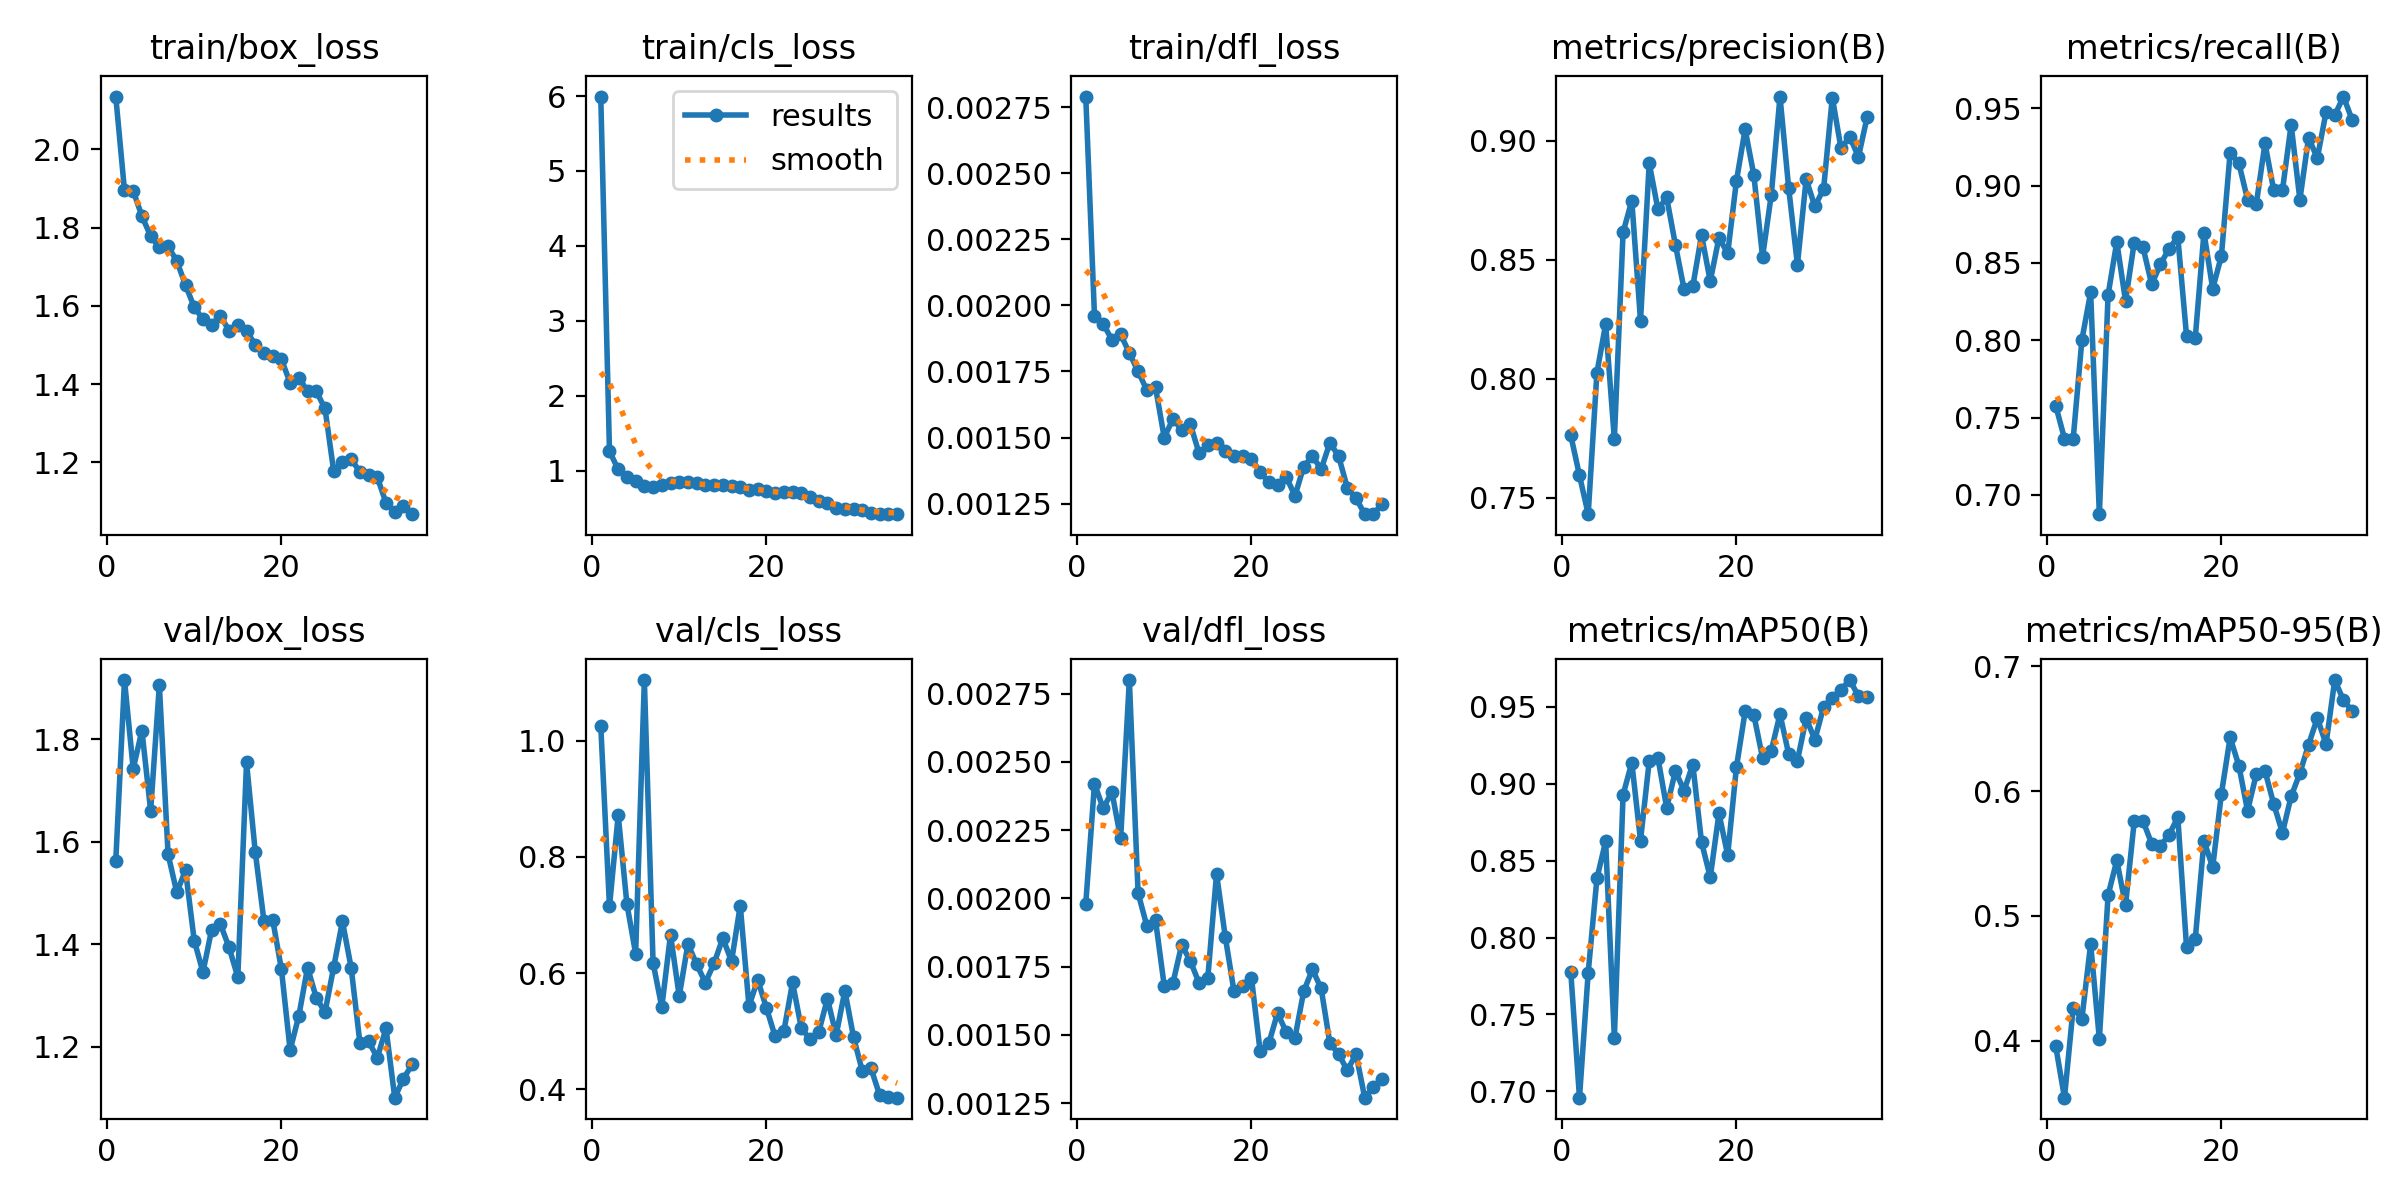

Source data for this figure (header and first rows):
epoch, time, train/box_loss, train/cls_loss, train/dfl_loss, metrics/precision(B), metrics/recall(B), metrics/mAP50(B), metrics/mAP50-95(B), val/box_loss, val/cls_loss, val/dfl_loss, lr/pg0, lr/pg1, lr/pg2
1, 7.034, 2.135, 5.993, 0.00279, 0.7762, 0.7576, 0.7777, 0.3954, 1.562, 1.026, 0.00198, 0.001653, 0.001653, 0.0686
2, 13.58, 1.895, 1.259, 0.00196, 0.7594, 0.7364, 0.6959, 0.3544, 1.915, 0.7148, 0.00242, 0.003225, 0.003225, 0.03684
3, 19.97, 1.894, 1.016, 0.00193, 0.7431, 0.7364, 0.7772, 0.4266, 1.742, 0.872, 0.00233, 0.004704, 0.004704, 0.004986
4, 26.38, 1.829, 0.9107, 0.00187, 0.8025, 0.8004, 0.8384, 0.4178, 1.817, 0.7191, 0.00239, 0.004576, 0.004576, 0.004576
5, 32.67, 1.778, 0.8668, 0.00189, 0.8229, 0.8309, 0.8625, 0.4775, 1.66, 0.6335, 0.00222, 0.004434, 0.004434, 0.004434
6, 39.06, 1.75, 0.7967, 0.00182, 0.7747, 0.6875, 0.7347, 0.4016, 1.905, 1.104, 0.0028, 0.004293, 0.004293, 0.004293
7, 45.36, 1.752, 0.7868, 0.00175, 0.8615, 0.8293, 0.8929, 0.5167, 1.575, 0.6178, 0.00202, 0.004151, 0.004151, 0.004151
8, 51.75, 1.715, 0.806, 0.00168, 0.8748, 0.8636, 0.9138, 0.5445, 1.501, 0.5416, 0.0019, 0.00401, 0.00401, 0.00401
9, 58.12, 1.653, 0.8382, 0.00169, 0.8244, 0.8254, 0.8631, 0.5086, 1.544, 0.6662, 0.00192, 0.003869, 0.003869, 0.003869
10, 64.42, 1.597, 0.8438, 0.0015, 0.8906, 0.8632, 0.9148, 0.5758, 1.407, 0.5605, 0.00168, 0.003727, 0.003727, 0.003727
11, 70.8, 1.566, 0.8512, 0.00157, 0.8711, 0.8603, 0.9168, 0.5763, 1.346, 0.6505, 0.00169, 0.003586, 0.003586, 0.003586
12, 77.21, 1.552, 0.8367, 0.00153, 0.8762, 0.8361, 0.8844, 0.558, 1.429, 0.6151, 0.00183, 0.003444, 0.003444, 0.003444
13, 83.51, 1.575, 0.8131, 0.00155, 0.8563, 0.8491, 0.9082, 0.5562, 1.439, 0.5837, 0.00177, 0.003303, 0.003303, 0.003303
14, 89.81, 1.537, 0.8062, 0.00144, 0.8376, 0.8593, 0.8956, 0.5652, 1.394, 0.6172, 0.00169, 0.003161, 0.003161, 0.003161
15, 96.09, 1.55, 0.8078, 0.00147, 0.8388, 0.8667, 0.9125, 0.5791, 1.336, 0.6604, 0.00171, 0.00302, 0.00302, 0.00302
16, 102.5, 1.535, 0.8004, 0.00148, 0.8604, 0.8028, 0.8621, 0.4751, 1.755, 0.6205, 0.00209, 0.002879, 0.002879, 0.002879
17, 108.8, 1.501, 0.7876, 0.00145, 0.841, 0.8015, 0.8392, 0.4815, 1.58, 0.7165, 0.00186, 0.002737, 0.002737, 0.002737
18, 115.1, 1.48, 0.7393, 0.00143, 0.8593, 0.8696, 0.8807, 0.5602, 1.445, 0.5434, 0.00166, 0.002596, 0.002596, 0.002596
19, 121.5, 1.472, 0.7576, 0.00143, 0.8527, 0.8333, 0.8536, 0.5391, 1.448, 0.5886, 0.00168, 0.002454, 0.002454, 0.002454
20, 127.8, 1.464, 0.7316, 0.00142, 0.883, 0.8546, 0.9107, 0.5979, 1.351, 0.5404, 0.00171, 0.002313, 0.002313, 0.002313
21, 134.2, 1.403, 0.7022, 0.00137, 0.9048, 0.9212, 0.947, 0.6431, 1.194, 0.4912, 0.00144, 0.002171, 0.002171, 0.002171
22, 140.5, 1.417, 0.7188, 0.00133, 0.8856, 0.9145, 0.9447, 0.6206, 1.261, 0.5, 0.00147, 0.00203, 0.00203, 0.00203
23, 146.8, 1.382, 0.717, 0.00132, 0.8512, 0.8909, 0.9169, 0.5843, 1.355, 0.584, 0.00158, 0.001889, 0.001889, 0.001889
24, 153.1, 1.382, 0.6988, 0.00135, 0.8773, 0.8881, 0.9215, 0.6136, 1.296, 0.5058, 0.00151, 0.001747, 0.001747, 0.001747
25, 159.4, 1.338, 0.6528, 0.00128, 0.9185, 0.9273, 0.9453, 0.6162, 1.268, 0.4862, 0.00149, 0.001606, 0.001606, 0.001606
26, 166.4, 1.177, 0.5966, 0.00139, 0.8799, 0.897, 0.9192, 0.5898, 1.356, 0.4987, 0.00166, 0.001464, 0.001464, 0.001464
27, 172.6, 1.202, 0.5617, 0.00143, 0.848, 0.897, 0.915, 0.5667, 1.444, 0.5562, 0.00174, 0.001323, 0.001323, 0.001323
28, 178.7, 1.209, 0.505, 0.00138, 0.8838, 0.9394, 0.9426, 0.5959, 1.354, 0.4934, 0.00167, 0.001181, 0.001181, 0.001181
29, 184.9, 1.176, 0.487, 0.00148, 0.8724, 0.8909, 0.9287, 0.6144, 1.208, 0.5699, 0.00147, 0.00104, 0.00104, 0.00104
30, 191, 1.169, 0.493, 0.00143, 0.8797, 0.931, 0.9499, 0.6374, 1.211, 0.4894, 0.00143, 0.0008986, 0.0008986, 0.0008986
31, 197.3, 1.162, 0.474, 0.00131, 0.9181, 0.9177, 0.9558, 0.6585, 1.179, 0.4318, 0.00137, 0.0007571, 0.0007571, 0.0007571
32, 203.5, 1.097, 0.4277, 0.00127, 0.8967, 0.9474, 0.9612, 0.6378, 1.236, 0.4362, 0.00143, 0.0006157, 0.0006157, 0.0006157
33, 209.7, 1.074, 0.4224, 0.00121, 0.9016, 0.9455, 0.9674, 0.6891, 1.101, 0.3898, 0.00127, 0.0004743, 0.0004743, 0.0004743
34, 216, 1.09, 0.4258, 0.00121, 0.8932, 0.9576, 0.957, 0.673, 1.138, 0.3878, 0.00131, 0.0003329, 0.0003329, 0.0003329
35, 222.1, 1.068, 0.4186, 0.00125, 0.91, 0.9424, 0.9564, 0.6642, 1.165, 0.3858, 0.00134, 0.0001914, 0.0001914, 0.0001914
